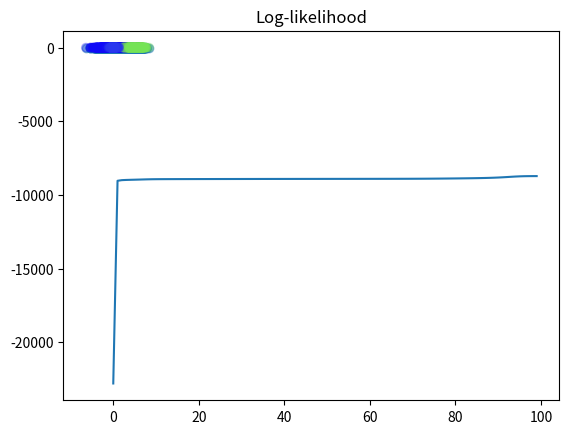

Python code for this plot:
import numpy as np
import matplotlib.pyplot as plt

from scipy.stats import multivariate_normal


def gmm(X, K, max_iter=100, tol=1e-5, smoothing=1e-2):
    N, D = X.shape    
    M = np.zeros((K, D))    # Means
    R = np.zeros((N, K))    # Responsibility matrix (also represented with symbol gamma)
    C = np.zeros((K, D, D)) # Covariance matrix
    pi = np.ones(K) / K    # uniform

# Initialize M to random, initialize C to spherical with variance 1
    for k in range(K):
        M[k] = X[np.random.choice(N)]
        C[k] = np.diag(np.ones(D))


    lls = []
    weighted_pdfs = np.zeros((N, K))

    for i in range(max_iter):
        # Step 1: Determine assignments / responsibilities
        # This is the slow way
        # for k in range(K):
        #     for n in range(N):
        #         weighted_pdfs[n, k] = pi[k]*multivariate_normal.pdf(X[n], M[k], C[k])

        # for k in range(K):
        #     for n in range(N):
        #         R[n, k] = weighted_pdfs[n, k] / weighted_pdfs[n,:].sum()
        
        # step 1: Faster way with vectorization
        for k in range(K):
            weighted_pdfs[:, k] = pi[k]*multivariate_normal.pdf(X, M[k], C[k])
        R = weighted_pdfs / weighted_pdfs.sum(axis=1, keepdims=True)

        # Step 2: Recalculate params
        for k in range(K):
            Nk = R[:, k].sum()
            pi[k] = Nk / N
            M[k] = R[:, k].dot(X) / Nk

            delta = X - M[k]
            Rdelta = np.expand_dims(R[:,k], -1) * delta  # multiplies R[:,k] by each col. of delta - N x D
            C[k] = Rdelta.T.dot(delta) / Nk + np.eye(D)* smoothing   # D x D

        ll = np.log(weighted_pdfs.sum(axis=1)).sum()
        lls.append(ll)
        if i > 0:
            if np.abs(lls[i] - lls[i-1]) < tol:
                break


    plt.plot(lls)
    plt.title('Log-likelihood')
    plt.show()

    random_colors = np.random.random((K, 3))
    colors = R.dot(random_colors)
    plt.scatter(X[:, 0], X[:, 1], c=colors, alpha=0.25)
    plt.show()

    print("pi:", pi)
    print("means:", M)
    print("covariances:", C)

    return R
    


def main():

    D = 2 # so we can visualize it more easily
    s = 5 # separation so we can control how far apart the means are
    mu1 = np.array([0, 0])
    mu2 = np.array([s, s])
    mu3 = np.array([0, s])

    N = 2000 # number of samples
    X = np.zeros((N, D))
    X[:1200, :] = np.random.randn(1200, D)*2.0 + mu1
    X[1200:1800, :] = np.random.randn(600, D) + mu2
    X[1800:, :] = np.random.randn(200, D)*0.5 + mu3
    plt.scatter(X[:, 0], X[:, 1], alpha=0.5)
    plt.show()

    K = 3
    gmm(X, K)


if __name__ == '__main__':
    main()